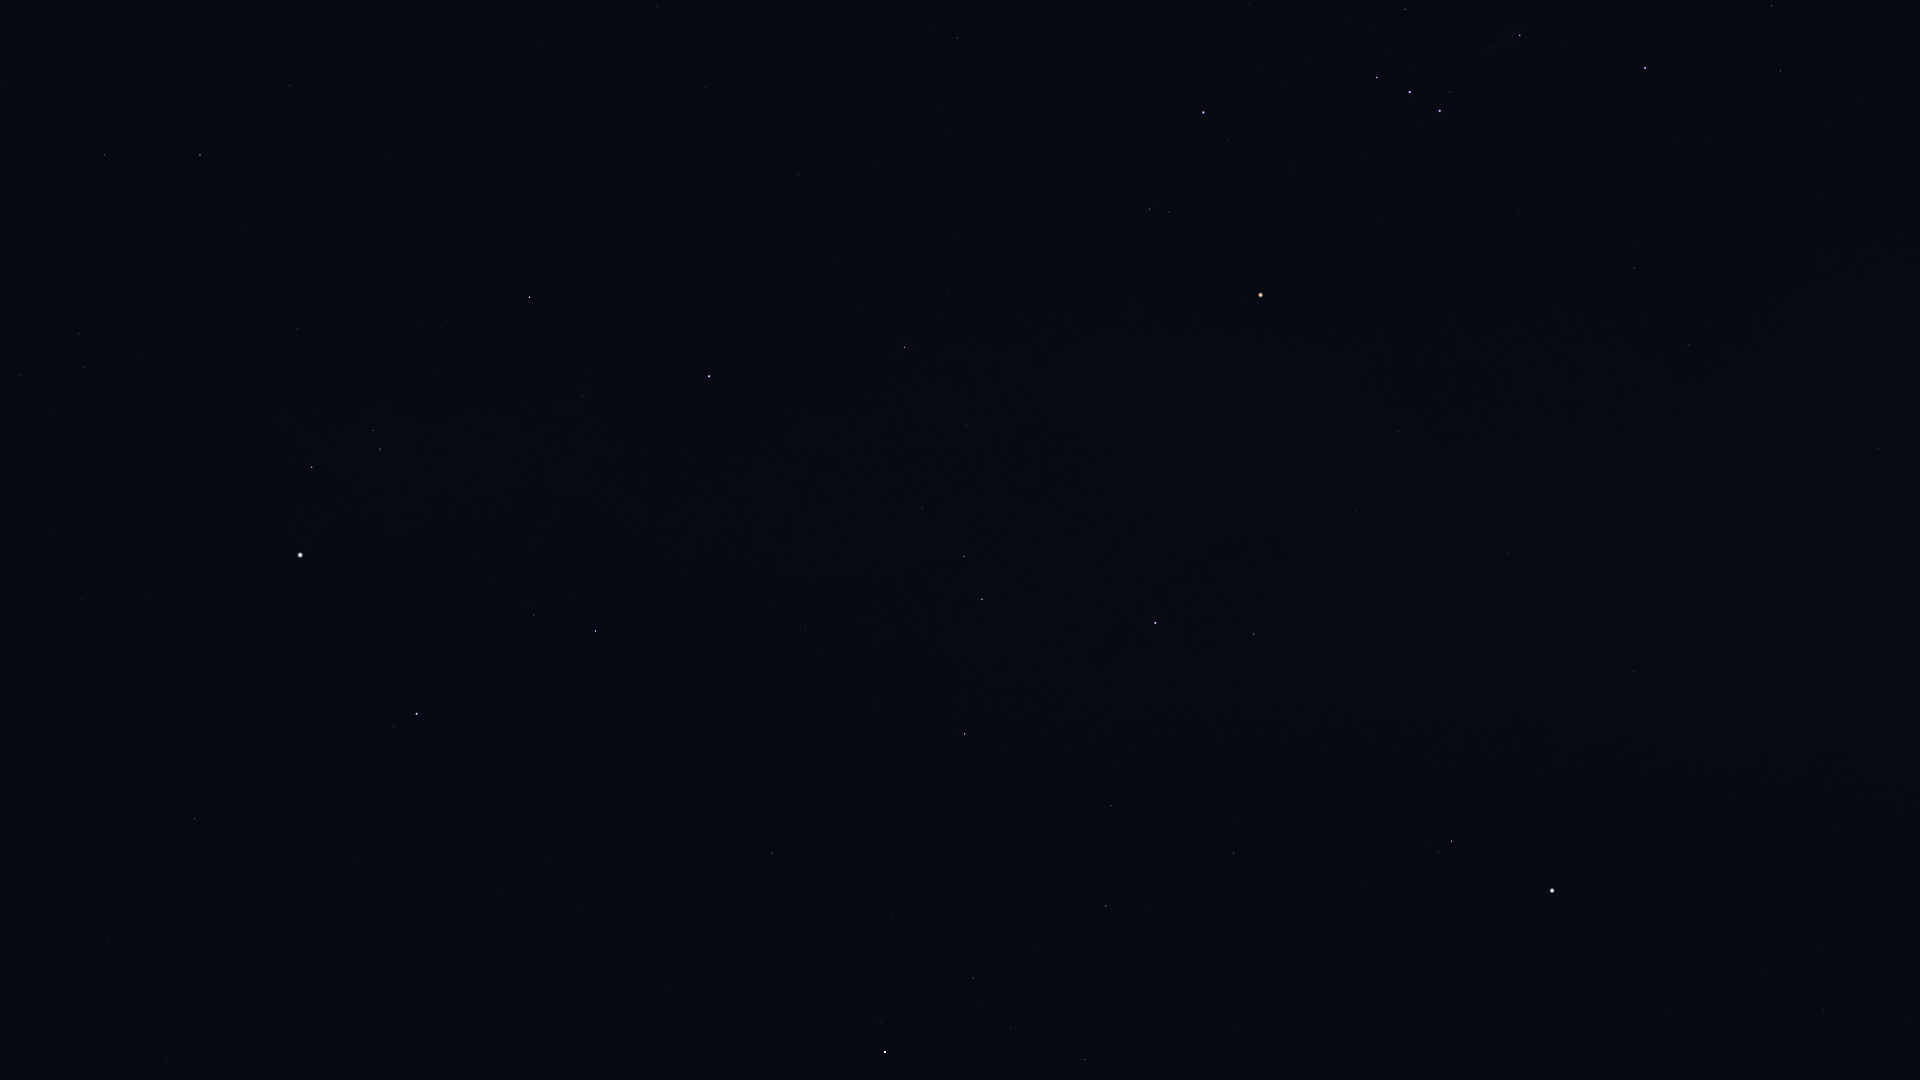

The file beside this chart, header and first rows:
Star_ID, Name, X, Y
18532, HIP 18532, 200, 155
18614, Menkib, 290, 85
21881, HIP 21881, 706, 87
23015, Hassaleh, 529, 297
23416, Almaaz, 312, 467
23453, Saclateni, 373, 430
23767, Haedus, 380, 449
24608, Capella, 300, 555
25336, Bellatrix, 1203, 112
25428, Elnath, 709, 376
25930, Mintaka, 1377, 77
26207, Meissa, 1149, 209
26241, Hatysa, 1520, 35
26311, Alnilam, 1410, 92
26451, Tianguan, 904, 347
26727, Alnitak, 1440, 111
27288, HIP 27288, 1771, 6
27366, Saiph, 1645, 68
27913, HIP 27913, 966, 425
27989, Betelgeuse, 1260, 295
28103, HIP 28103, 1780, 71
28360, Menkalinan, 417, 714
28380, Mahasim, 596, 631
28614, HIP 28614, 1228, 359
28716, HIP 28716, 992, 475
28734, HIP 28734, 922, 507
28910, HIP 28910, 1826, 122
29038, HIP 29038, 1123, 440
29426, HIP 29426, 1147, 459
29434, HIP 29434, 1103, 478
29651, HIP 29651, 1634, 268
29655, HIP 29655, 964, 556
30060, HIP 30060, 107, 939
30343, HIP 30343, 982, 599
30419, HIP 30419, 1398, 431
30665, HIP 30665, 1207, 530
30860, Lucilinburhuc, 612, 781
30867, HIP 30867, 1689, 345
30883, HIP 30883, 1048, 610
30905, Lusitânia, 1263, 524
31216, HIP 31216, 1356, 511
31681, HIP 31681, 1155, 623
31978, HIP 31978, 1314, 582
32246, HIP 32246, 965, 734
32362, HIP 32362, 1254, 634
32533, HIP 32533, 1372, 602
32916, Nervia, 604, 902
33018, HIP 33018, 772, 853
33160, HIP 33160, 1878, 448
33449, HIP 33449, 166, 1061
33719, Citalá, 1727, 554
34088, HIP 34088, 1111, 805
34693, HIP 34693, 891, 918
34769, HIP 34769, 1634, 671
35350, HIP 35350, 1233, 853
35550, HIP 35550, 1106, 906
36046, HIP 36046, 973, 978
36188, Gomeisa, 1452, 841
36850, Castor, 885, 1052
36962, HIP 36962, 1010, 1028
... 4 more rows
